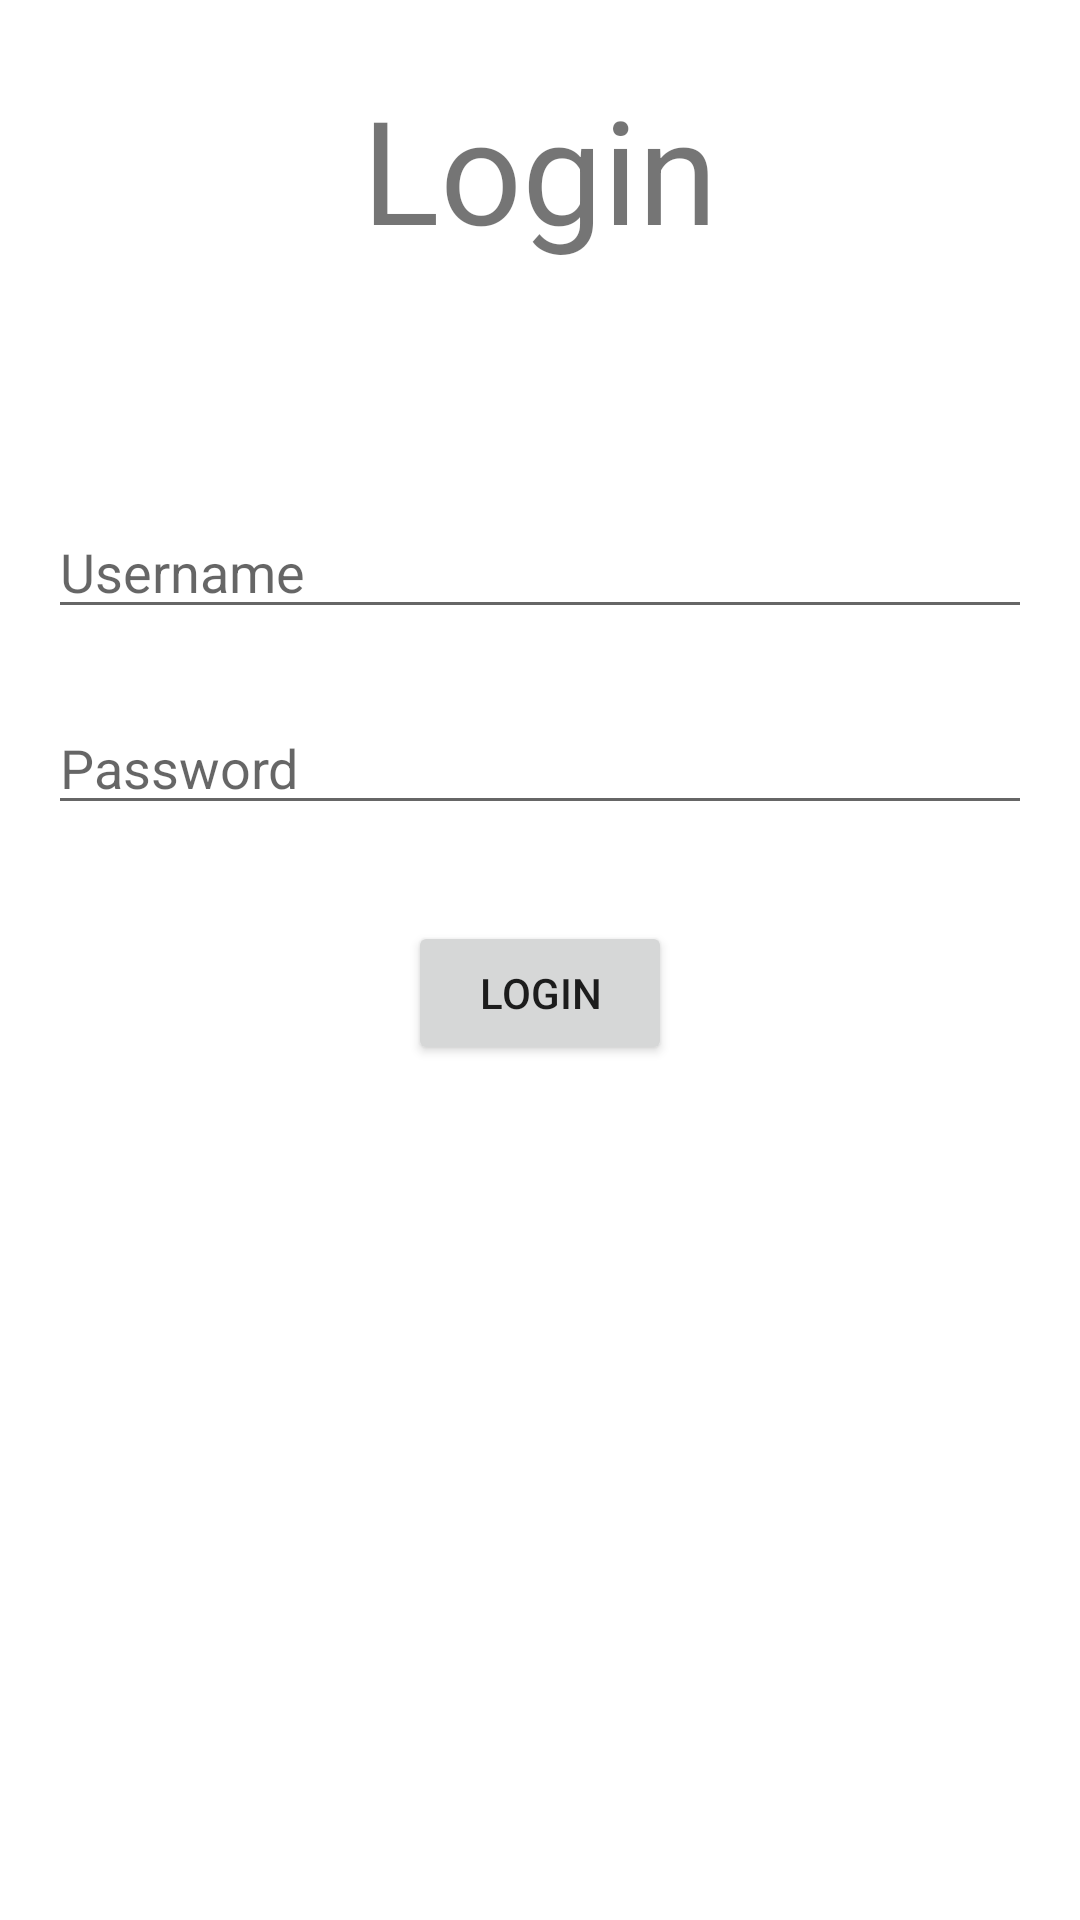

Produce the Android XML layout that renders to this screen, including the resource entries it uses.
<!-- AndroidManifest.xml: application theme Theme.FantAstacapp -->
<!-- res/layout/fragment_login.xml -->
<?xml version="1.0" encoding="utf-8"?>
<androidx.constraintlayout.widget.ConstraintLayout xmlns:android="http://schemas.android.com/apk/res/android"
    xmlns:app="http://schemas.android.com/apk/res-auto"
    xmlns:tools="http://schemas.android.com/tools"
    android:layout_width="match_parent"
    android:layout_height="match_parent"
    tools:context=".fragments.LoginFragment">

    <TextView
        android:id="@+id/login_tv"
        android:layout_width="wrap_content"
        android:layout_height="wrap_content"
        android:layout_marginTop="24dp"
        android:text="@string/login"
        android:textSize="48sp"
        app:layout_constraintEnd_toEndOf="parent"
        app:layout_constraintStart_toStartOf="parent"
        app:layout_constraintTop_toTopOf="parent" />

    <TextView
        android:id="@+id/error_tv"
        android:layout_width="0dp"
        android:layout_height="wrap_content"
        tools:text="Error"
        android:textColor="@color/red"
        android:gravity="center"
        android:layout_marginHorizontal="24dp"
        android:layout_marginBottom="8dp"
        app:layout_constraintStart_toStartOf="parent"
        app:layout_constraintEnd_toEndOf="parent"
        app:layout_constraintBottom_toTopOf="@id/username_input" />

    <com.google.android.material.textfield.TextInputEditText
        android:id="@+id/username_input"
        android:layout_width="0dp"
        android:layout_height="wrap_content"
        android:hint="@string/username"
        android:layout_marginTop="80dp"
        android:layout_marginHorizontal="16dp"
        app:layout_constraintEnd_toEndOf="parent"
        app:layout_constraintStart_toStartOf="parent"
        app:layout_constraintTop_toBottomOf="@id/login_tv" />

    <com.google.android.material.textfield.TextInputEditText
        android:id="@+id/password_input"
        android:layout_width="0dp"
        android:layout_height="wrap_content"
        android:hint="@string/password"
        android:inputType="textPassword"
        android:layout_marginTop="24dp"
        android:layout_marginHorizontal="16dp"
        app:layout_constraintEnd_toEndOf="parent"
        app:layout_constraintStart_toStartOf="parent"
        app:layout_constraintTop_toBottomOf="@id/username_input" />

    <Button
        android:id="@+id/login_button"
        android:layout_width="wrap_content"
        android:layout_height="wrap_content"
        android:text="@string/login"
        android:layout_marginTop="32dp"
        app:layout_constraintTop_toBottomOf="@id/password_input"
        app:layout_constraintStart_toStartOf="parent"
        app:layout_constraintEnd_toEndOf="parent" />

</androidx.constraintlayout.widget.ConstraintLayout>
<!-- resources referenced by this layout -->
<resources>
  <string name="login">Login</string>
  <string name="password">Password</string>
  <string name="username">Username</string>
  <style name="Theme.FantAstacapp" parent="Theme.MaterialComponents.DayNight.DarkActionBar">
          
          <item name="colorPrimary">@color/purple_500</item>
          <item name="colorPrimaryVariant">@color/purple_700</item>
          <item name="colorOnPrimary">@color/white</item>
          
          <item name="colorSecondary">@color/teal_200</item>
          <item name="colorSecondaryVariant">@color/teal_700</item>
          <item name="colorOnSecondary">@color/black</item>
          
          <item name="android:statusBarColor" tools:targetApi="l">?attr/colorPrimaryVariant</item>
          
      </style>
  <!-- not gathered from this repository: default colours our renderer supplied (Android Studio template values) -->
  <color name="purple_500">#FF6200EE</color>
  <color name="purple_700">#FF3700B3</color>
  <color name="teal_200">#FF03DAC5</color>
  <color name="teal_700">#FF018786</color>
  <color name="black">#FF000000</color>
  <color name="white">#FFFFFFFF</color>
</resources>
